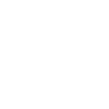
t = 0.00 s
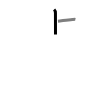
t = 1.50 s
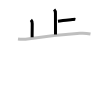
t = 3.25 s
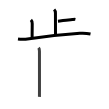
t = 4.75 s
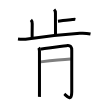
t = 6.50 s
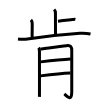
t = 8.00 s

The animated SVG that drew these frames (rendered in a browser with its animation timeline set to each time). Animation: 8 SMIL elements (animate=8); one cycle of 8.00 s.

<svg width="109px" height="109px" viewBox="0 0 px 109px" xmlns="http://www.w3.org/2000/svg" xmlns:xlink="http://www.w3.org/1999/xlink" xml:space="preserve" version="1.1"  baseProfile="full">
<path d="M54.12,9.48c0.95,0.95,1.32,2.15,1.32,3.52c0,0.95,0.05,15.12,0.05,21.38" style="fill:none;stroke:black;stroke-width:3;opacity:0">
  <animate attributeType="CSS" attributeName="opacity" from="0" to="1" begin="0s" dur="1s" repeatCount="0" fill="freeze" />
</path>
<path d="M57.96,21.27C61,21,67.75,19.75,72.33,19.48c1.62-0.1,2.02-0.23,3.04,0" style="fill:none;stroke:black;stroke-width:3;opacity:0">
  <animate attributeType="CSS" attributeName="opacity" from="0" to="1" begin="1s" dur="1s" repeatCount="0" fill="freeze" />
</path>
<path d="M30.91,19.93c1.02,1.02,1.32,2.45,1.32,3.77c0,2.67-0.1,7.38-0.1,13.67" style="fill:none;stroke:black;stroke-width:3;opacity:0">
  <animate attributeType="CSS" attributeName="opacity" from="0" to="1" begin="2s" dur="1s" repeatCount="0" fill="freeze" />
</path>
<path d="M18,38.94c4.25,0.68,7.67,0.27,11.24-0.26c15.76-2.31,34.88-4.31,50.65-5.41c3.65-0.25,7.01-0.06,10.61,0.66" style="fill:none;stroke:black;stroke-width:3;opacity:0">
  <animate attributeType="CSS" attributeName="opacity" from="0" to="1" begin="3s" dur="1s" repeatCount="0" fill="freeze" />
</path>
<path d="M38.56,47.73c0.7,0.89,0.89,2.02,0.89,3.42c0,2.6,0.03,26.3,0.02,38.85c0,3.75-0.01,6.35-0.04,6.81" style="fill:none;stroke:black;stroke-width:3;opacity:0">
  <animate attributeType="CSS" attributeName="opacity" from="0" to="1" begin="4s" dur="1s" repeatCount="0" fill="freeze" />
</path>
<path d="M40.39,48.97c2.49-0.2,25.36-3.42,27.22-3.54c2.77-0.18,4.15,1.32,4.15,4.94c0,5.39-0.01,27.17-0.01,41.75c0,10.36-5.34,3.58-7.42,1.79" style="fill:none;stroke:black;stroke-width:3;opacity:0">
  <animate attributeType="CSS" attributeName="opacity" from="0" to="1" begin="5s" dur="1s" repeatCount="0" fill="freeze" />
</path>
<path d="M40.64,61.87c9.74-1.12,21.86-2.37,30.17-2.84" style="fill:none;stroke:black;stroke-width:3;opacity:0">
  <animate attributeType="CSS" attributeName="opacity" from="0" to="1" begin="6s" dur="1s" repeatCount="0" fill="freeze" />
</path>
<path d="M40.51,75.87c7.61-0.87,22.19-2.39,29.88-2.79" style="fill:none;stroke:black;stroke-width:3;opacity:0">
  <animate attributeType="CSS" attributeName="opacity" from="0" to="1" begin="7s" dur="1s" repeatCount="0" fill="freeze" />
</path>
</svg>
